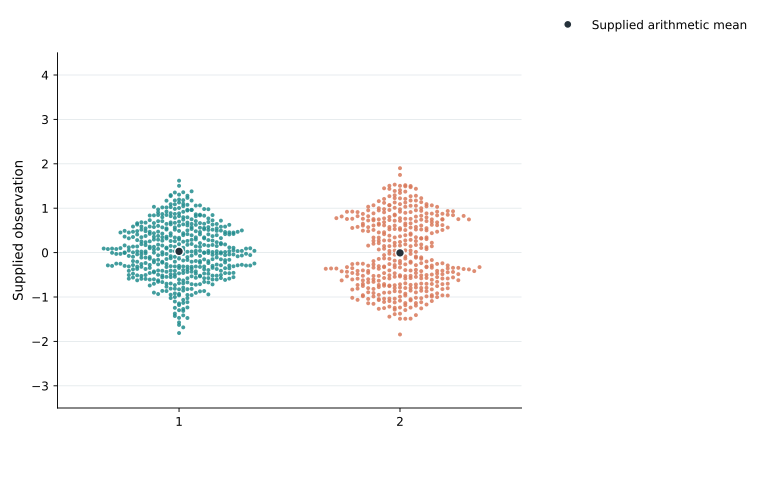

Data behind this chart, as committed beside it:
record_type	unit_id	group	value
observation	1_0	1	0.3336
observation	1_1	1	0.8839
observation	1_2	1	0.297
observation	1_3	1	0.08751
observation	1_4	1	0.2461
observation	1_5	1	-0.05633
observation	1_6	1	-0.3463
observation	1_7	1	-0.4673
observation	1_8	1	-0.03
observation	1_9	1	0.8208
observation	1_10	1	0.393
observation	1_11	1	-0.09499
observation	1_12	1	0.4881
observation	1_13	1	0.7971
observation	1_14	1	-0.4592
observation	1_15	1	0.1899
observation	1_16	1	0.2561
observation	1_17	1	-0.8266
observation	1_18	1	0.7842
observation	1_19	1	-0.1358
observation	1_20	1	-0.299
observation	1_21	1	-0.4899
observation	1_22	1	0.2628
observation	1_23	1	-0.1777
observation	1_24	1	1.004
observation	1_25	1	1.127
observation	1_26	1	-0.1017
observation	1_27	1	0.6971
observation	1_28	1	-0.08077
observation	1_29	1	-0.9316
observation	1_30	1	-0.4369
observation	1_31	1	1.195
observation	1_32	1	0.9187
observation	1_33	1	0.05749
observation	1_34	1	1.045
observation	1_35	1	0.742
observation	1_36	1	0.6708
observation	1_37	1	-0.2043
observation	1_38	1	-0.6067
observation	1_39	1	0.7949
observation	1_40	1	-0.1662
observation	1_41	1	0.1093
observation	1_42	1	-0.1276
observation	1_43	1	-1.182
observation	1_44	1	0.6077
observation	1_45	1	0.03236
observation	1_46	1	-0.06851
observation	1_47	1	-0.4894
observation	1_48	1	0.3396
observation	1_49	1	-1.297
observation	1_50	1	0.6362
observation	1_51	1	-0.6272
observation	1_52	1	-0.8554
observation	1_53	1	-1.27
observation	1_54	1	1.101
observation	1_55	1	0.8708
observation	1_56	1	-0.2055
observation	1_57	1	0.6761
observation	1_58	1	0.1338
observation	1_59	1	0.4157
... 832 more rows
